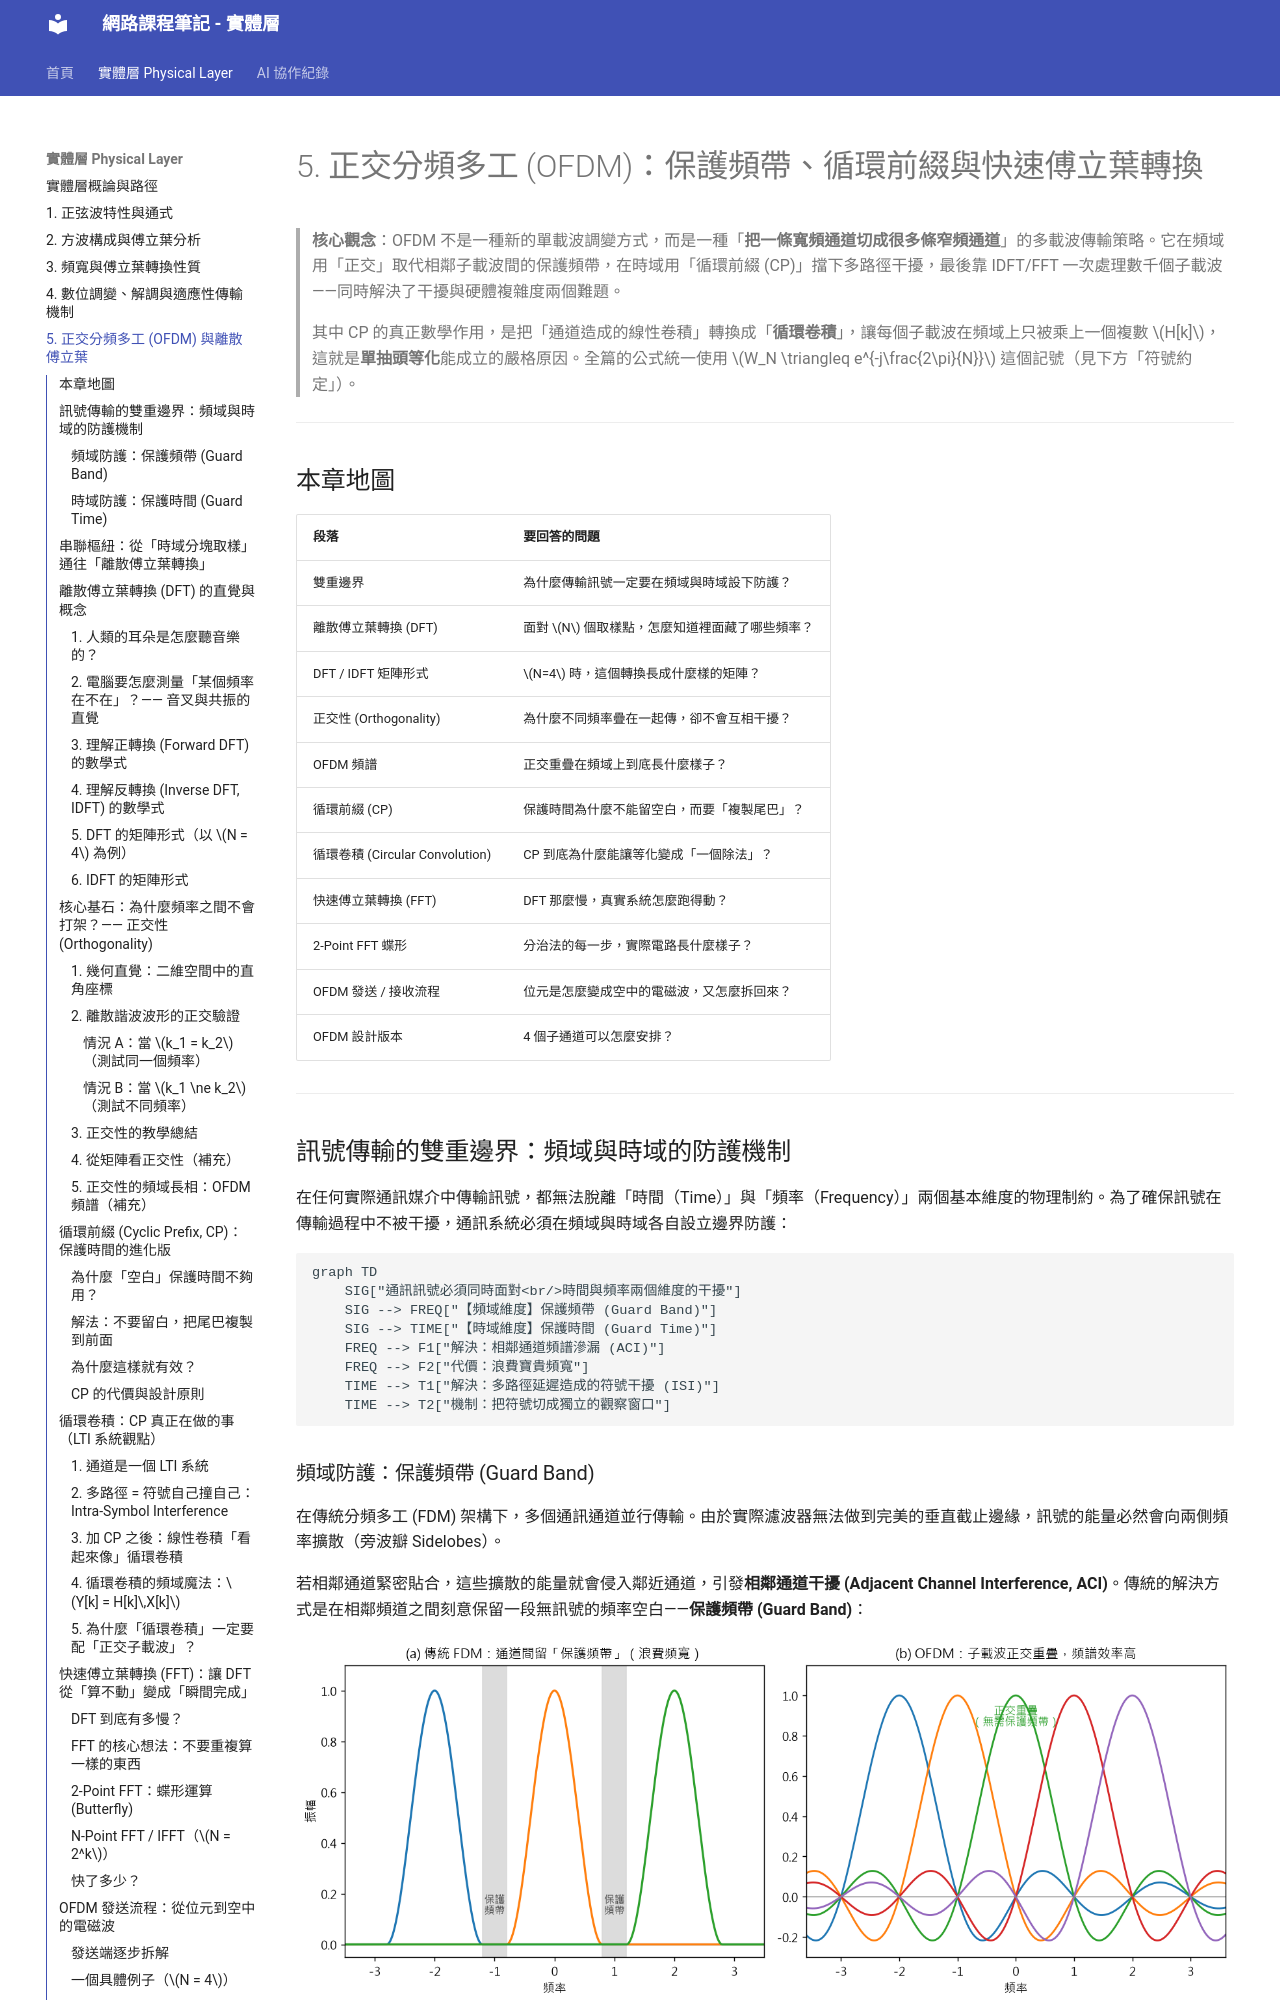

repository: ralin3233/network-note · page: physical-layer/ofdm/index.html · generator: mkdocs

# 5. 正交分頻多工 (OFDM)：保護頻帶、循環前綴與快速傅立葉轉換

> **核心觀念**：OFDM 不是一種新的單載波調變方式，而是一種「**把一條寬頻通道切成很多條窄頻通道**」的多載波傳輸策略。它在頻域用「正交」取代相鄰子載波間的保護頻帶，在時域用「循環前綴 (CP)」擋下多路徑干擾，最後靠 IDFT/FFT 一次處理數千個子載波——同時解決了干擾與硬體複雜度兩個難題。
>
> 其中 CP 的真正數學作用，是把「通道造成的線性卷積」轉換成「**循環卷積**」，讓每個子載波在頻域上只被乘上一個複數 $H[k]$，這就是**單抽頭等化**能成立的嚴格原因。全篇的公式統一使用 $W_N \triangleq e^{-j\frac{2\pi}{N}}$ 這個記號（見下方「符號約定」）。

---

## 本章地圖

| 段落 | 要回答的問題 |
|---|---|
| 雙重邊界 | 為什麼傳輸訊號一定要在頻域與時域設下防護？ |
| 離散傅立葉轉換 (DFT) | 面對 $N$ 個取樣點，怎麼知道裡面藏了哪些頻率？ |
| DFT / IDFT 矩陣形式 | $N=4$ 時，這個轉換長成什麼樣的矩陣？ |
| 正交性 (Orthogonality) | 為什麼不同頻率疊在一起傳，卻不會互相干擾？ |
| OFDM 頻譜 | 正交重疊在頻域上到底長什麼樣子？ |
| 循環前綴 (CP) | 保護時間為什麼不能留空白，而要「複製尾巴」？ |
| 循環卷積 (Circular Convolution) | CP 到底為什麼能讓等化變成「一個除法」？ |
| 快速傅立葉轉換 (FFT) | DFT 那麼慢，真實系統怎麼跑得動？ |
| 2-Point FFT 蝶形 | 分治法的每一步，實際電路長什麼樣子？ |
| OFDM 發送 / 接收流程 | 位元是怎麼變成空中的電磁波，又怎麼拆回來？ |
| OFDM 設計版本 | 4 個子通道可以怎麼安排？ |

---

## 訊號傳輸的雙重邊界：頻域與時域的防護機制

在任何實際通訊媒介中傳輸訊號，都無法脫離「時間（Time）」與「頻率（Frequency）」兩個基本維度的物理制約。為了確保訊號在傳輸過程中不被干擾，通訊系統必須在頻域與時域各自設立邊界防護：

```mermaid
graph TD
    SIG["通訊訊號必須同時面對<br/>時間與頻率兩個維度的干擾"]
    SIG --> FREQ["【頻域維度】保護頻帶 (Guard Band)"]
    SIG --> TIME["【時域維度】保護時間 (Guard Time)"]
    FREQ --> F1["解決：相鄰通道頻譜滲漏 (ACI)"]
    FREQ --> F2["代價：浪費寶貴頻寬"]
    TIME --> T1["解決：多路徑延遲造成的符號干擾 (ISI)"]
    TIME --> T2["機制：把符號切成獨立的觀察窗口"]
```

### 頻域防護：保護頻帶 (Guard Band)

在傳統分頻多工 (FDM) 架構下，多個通訊通道並行傳輸。由於實際濾波器無法做到完美的垂直截止邊緣，訊號的能量必然會向兩側頻率擴散（旁波瓣 Sidelobes）。

若相鄰通道緊密貼合，這些擴散的能量就會侵入鄰近通道，引發**相鄰通道干擾 (Adjacent Channel Interference, ACI)**。傳統的解決方式是在相鄰頻道之間刻意保留一段無訊號的頻率空白——**保護頻帶 (Guard Band)**：

![傳統 FDM 在相鄰通道間保留保護頻帶 (a)，OFDM 則讓子載波正交重疊、不需保護頻帶 (b)](img/guard-band-vs-ofdm.png)

上圖對照兩種做法：**(a) 傳統 FDM** 每個通道的頻譜（旁波瓣）會向兩側滲漏，相鄰通道之間必須空出一段不用的「保護頻帶」；**(b) OFDM** 子載波雖然緊密重疊，但因為正交，彼此不會互相干擾，因此不需要保護頻帶。

> **頻域代價**：保護頻帶是完全不承載任何有效資料的頻譜留白。隨著並行通道數量增加，保護頻帶佔用的頻寬比例大幅攀升，造成極大的頻譜資源浪費。

---
